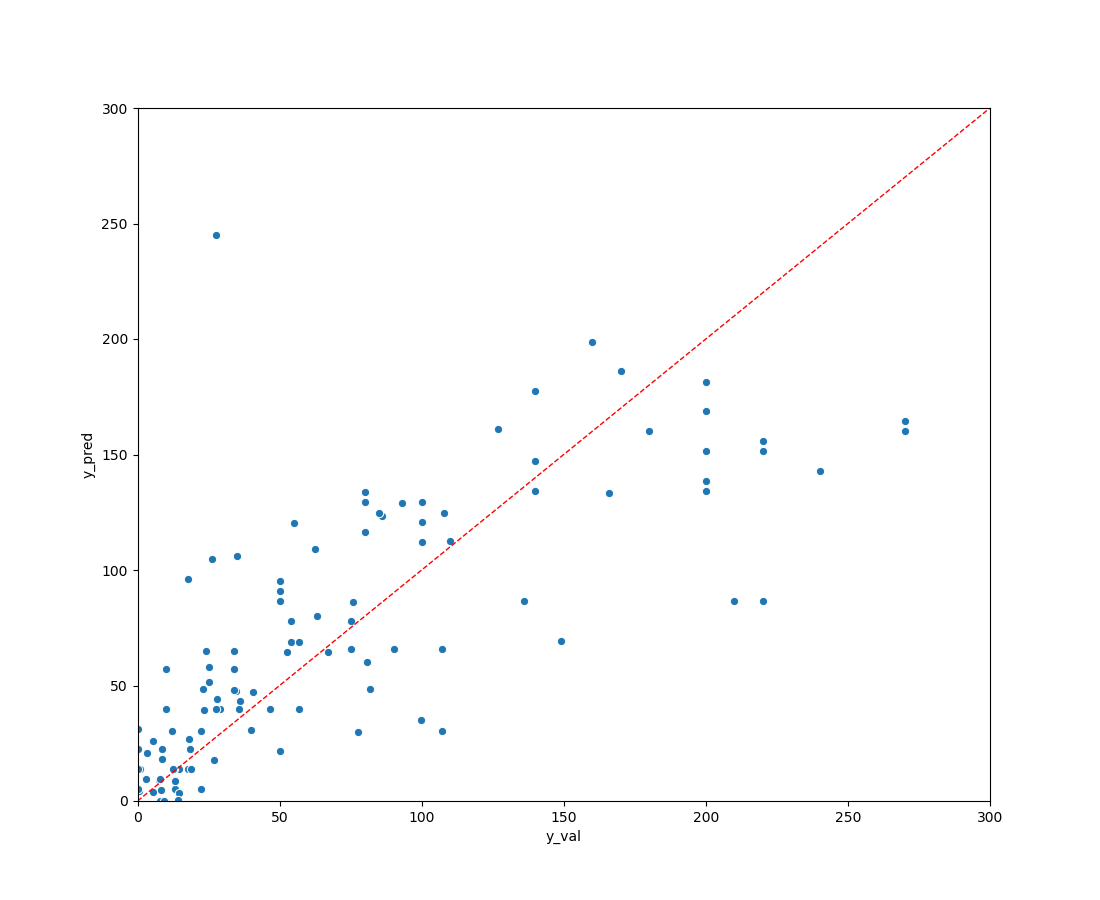

Source data for this figure (header and first rows):
, linear_reg_all_data_essential_features_y…, linear_reg_all_data_essential_features_y…
0, 22.4, 5.26
1, 67.0, 64.37
2, 14.7, 13.92
3, 127.0, 161.1
4, 13.1, 9.092
5, 108.0, 124.5
6, 240.0, 142.8
7, 8.47, 18.25
8, 36.0, 43.22
9, 39.8, 30.73
10, 107.0, 30.24
11, 35.0, 106.2
12, 12.8, 13.92
13, 33.8, 57.2
14, 18.2, 26.9
15, 100.0, 129.3
16, 13.2, 5.26
17, 17.6, 13.92
18, 46.8, 39.89
19, 220.0, 151.4
20, 50.0, 95.16
21, 166.0, 133.1
22, 326.0, 95.16
23, 90.4, 65.86
24, 80.6, 60.04
25, 50.0, 86.51
26, 13.3, 8.596
27, 5.62, 3.771
28, 29.0, 39.89
29, 100.0, 120.6
30, 2.86, 9.589
31, 23.1, 48.54
32, 75.8, 86.01
33, 270.0, 164.4
34, 136.0, 86.51
35, 180.0, 160.1
36, 200.0, 181.2
37, 14.5, 3.275
38, 170.0, 186.1
39, 200.0, 138.4
40, 100.0, 112
41, 14.3, 0.4356
42, 50.0, 95.16
43, 25.3, 51.38
44, 7.9, -0.06077
45, 77.6, 29.74
46, 200.0, 134.1
47, 200.0, 151.4
48, 7.5, 9.092
49, 27.0, 17.75
50, 17.6, 96.15
51, 75.0, 65.86
52, 54.0, 77.85
53, 0.49, 4.268
54, 0.214, 31.23
55, 220.0, 86.51
56, 0.77, 13.92
57, 149.0, 69.19
58, 80.0, 116.3
59, 34.0, 64.86
... 59 more rows
